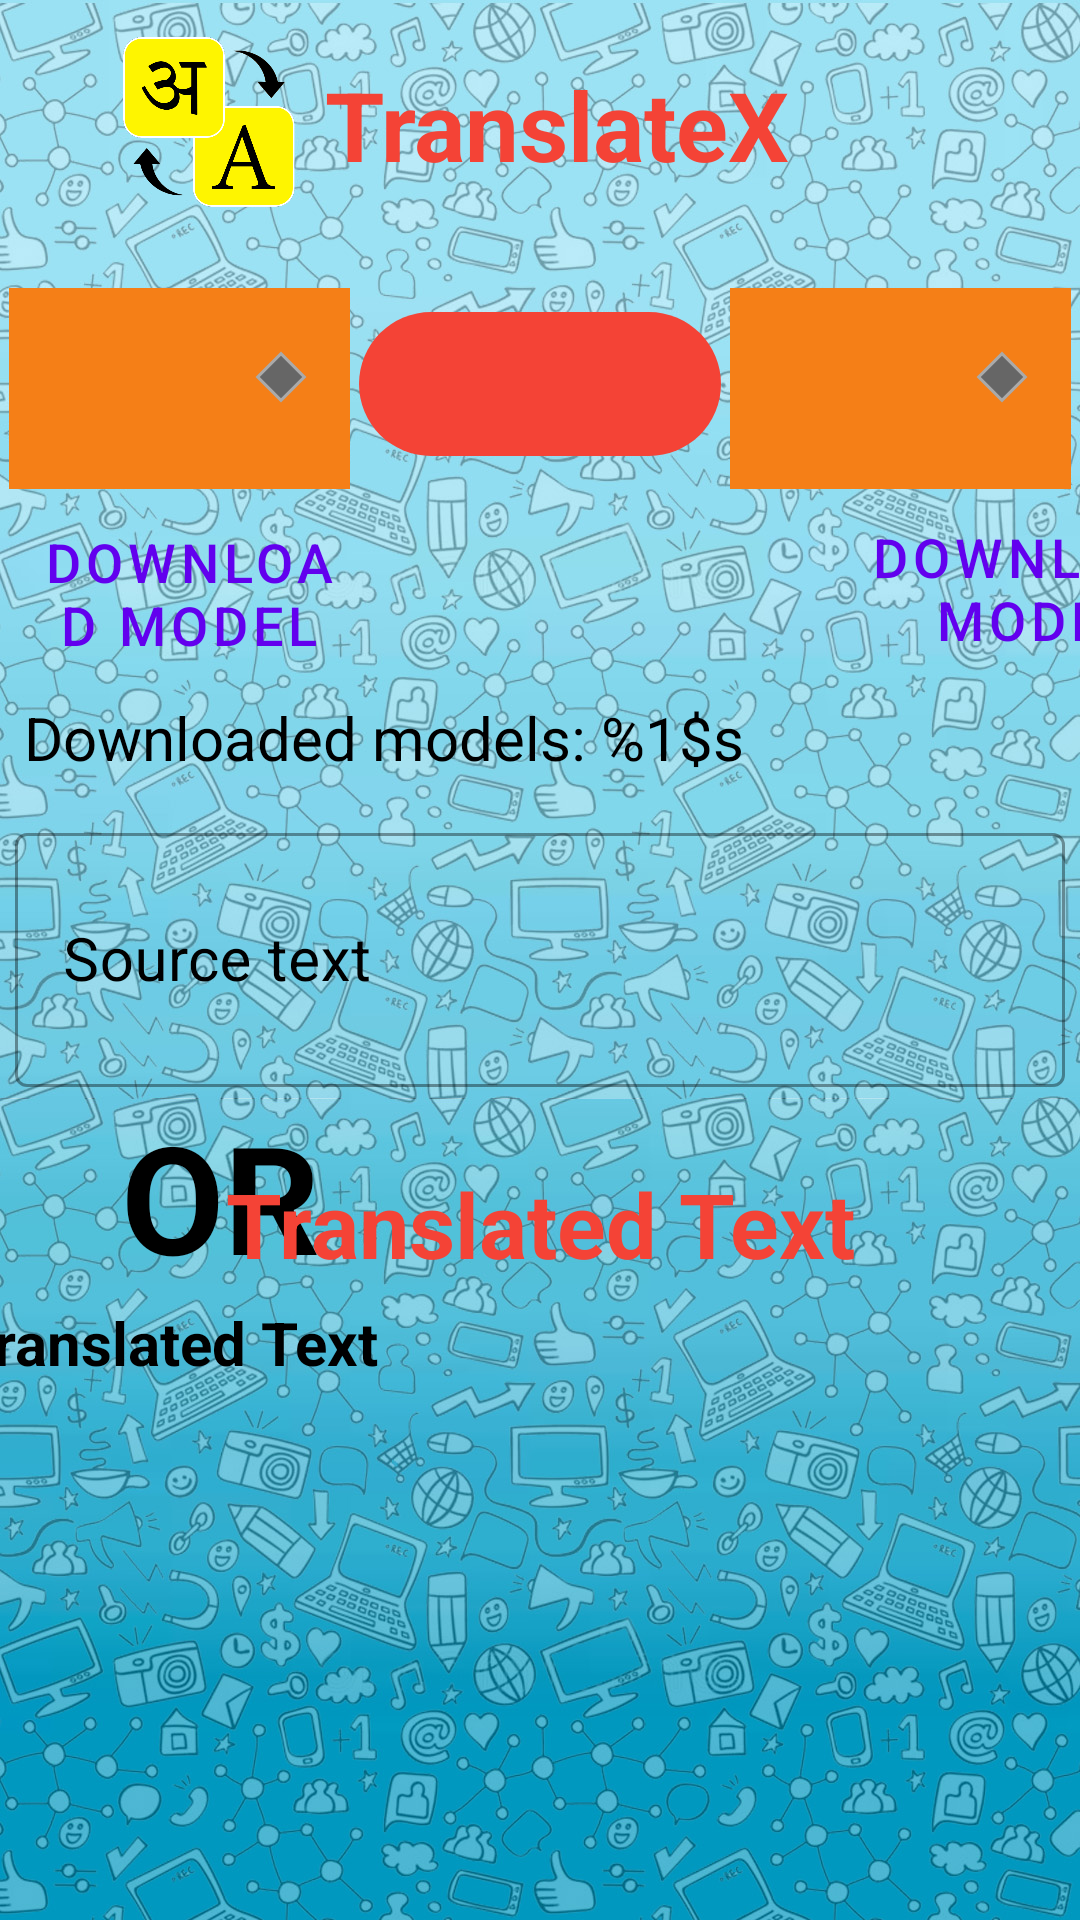

Produce the Android XML layout that renders to this screen, including the resource entries it uses.
<!-- AndroidManifest.xml: application theme Theme.TranslateX -->
<!-- res/layout/translate_fragment.xml -->
<?xml version="1.0" encoding="utf-8"?>
<androidx.constraintlayout.widget.ConstraintLayout xmlns:android="http://schemas.android.com/apk/res/android"
    xmlns:app="http://schemas.android.com/apk/res-auto"

    android:id="@+id/main"
    android:layout_width="match_parent"
    android:layout_height="match_parent"
    android:background="@drawable/background">

    <LinearLayout
        android:id="@+id/Heading"
        android:layout_width="419dp"
        android:layout_height="83dp"
        android:gravity="center"
        android:orientation="horizontal"
        app:layout_constraintEnd_toEndOf="parent"
        app:layout_constraintHorizontal_bias="0.0"
        app:layout_constraintTop_toTopOf="parent"
        app:layout_constraintVertical_bias="0.012">

        <ImageView
            android:layout_width="62dp"
            android:layout_height="72dp"
            android:layout_gravity="center"
            android:layout_marginEnd="4dp"
            android:src="@drawable/logo" />

        <TextView
            android:layout_width="wrap_content"
            android:layout_height="wrap_content"
            android:layout_gravity="center"
            android:layout_marginStart="4dp"
            android:text="@string/app_name"
            android:textColor="@color/red"
            android:textSize="32sp"
            android:textStyle="bold" />

    </LinearLayout>

    <LinearLayout
        android:id="@+id/linearLayout"
        android:layout_width="match_parent"
        android:layout_height="70dp"
        android:layout_marginTop="10dp"
        android:orientation="horizontal"
        android:weightSum="3"
        app:layout_constraintTop_toBottomOf="@+id/Heading">

        <Spinner
            android:id="@+id/sourceLangSelector"
            style="@style/Widget.AppCompat.Spinner.DropDown"
            android:layout_width="81dp"
            android:layout_height="70dp"
            android:layout_margin="3dp"
            android:layout_weight="1"
            android:background="@drawable/spinner_background"
            android:gravity="center"
            android:padding="3dp"
            android:soundEffectsEnabled="true" />

        <com.google.android.material.button.MaterialButton
            android:id="@+id/buttonSwitchLang"
            style="@style/IconOnlyButton"
            android:layout_width="wrap_content"
            android:layout_height="wrap_content"
            android:layout_gravity="center"
            android:layout_weight="1"
            android:background="@drawable/ic_button_background"
            android:text=""
            android:textStyle="bold"
            app:backgroundTint="@color/red"
            app:icon="@drawable/ic_baseline_compare_arrows_24"
            app:iconSize="38dp"
            app:tint="@color/black" />

        <Spinner
            android:id="@+id/targetLangSelector"
            style="@style/Widget.AppCompat.Spinner.DropDown"
            android:layout_width="81dp"
            android:layout_height="70dp"
            android:layout_margin="3dp"
            android:layout_weight="1"
            android:background="@drawable/spinner_background"
            android:gravity="center"
            android:soundEffectsEnabled="true" />

    </LinearLayout>

    <ToggleButton
        android:id="@+id/buttonSyncSource"
        style="@style/Widget.MaterialComponents.Button.TextButton"
        android:layout_width="126dp"
        android:layout_height="wrap_content"
        android:layout_marginTop="78dp"
        android:textOff="@string/download_model"
        android:textOn="@string/delete_model"
        android:textSize="18sp"
        app:layout_constraintEnd_toEndOf="parent"
        app:layout_constraintHorizontal_bias="0.0"
        app:layout_constraintStart_toStartOf="parent"
        app:layout_constraintTop_toTopOf="@+id/linearLayout"
        app:layout_constraintVertical_bias="0.019" />

    <ToggleButton
        android:id="@+id/buttonSyncTarget"
        style="@style/Widget.MaterialComponents.Button.TextButton"
        android:layout_width="127dp"
        android:layout_height="wrap_content"
        android:layout_marginStart="156dp"
        android:layout_marginTop="76dp"
        android:textOff="@string/download_model"
        android:textOn="@string/delete_model"
        android:textSize="18sp"
        app:layout_constraintBottom_toTopOf="@+id/downloadedModels"
        app:layout_constraintHorizontal_bias="1"
        app:layout_constraintStart_toEndOf="@+id/buttonSyncSource"
        app:layout_constraintTop_toTopOf="@+id/linearLayout"
        app:layout_constraintVertical_bias="0.017" />

    <TextView
        android:id="@+id/downloadedModels"
        android:layout_width="match_parent"
        android:layout_height="wrap_content"
        android:layout_marginStart="8dp"
        android:layout_marginTop="8dp"
        android:layout_marginEnd="8dp"
        android:text="@string/downloaded_models_label"
        android:textColor="@color/black"
        android:textSize="20sp"
        app:layout_constraintHorizontal_bias="1"
        app:layout_constraintTop_toBottomOf="@+id/buttonSyncSource"
        app:layout_constraintVertical_bias="0.021" />

    <com.google.android.material.textfield.TextInputLayout
        android:id="@+id/textInputLayout"
        style="@style/Widget.MaterialComponents.TextInputLayout.OutlinedBox"
        android:layout_width="match_parent"
        android:layout_height="100dp"
        android:layout_marginTop="35dp"
        android:padding="5dp"
        android:textColorHint="@color/black"
        app:hintTextColor="@color/black"
        app:layout_constraintTop_toTopOf="@+id/downloadedModels">

        <com.google.android.material.textfield.TextInputEditText
            android:id="@+id/sourceText"
            android:layout_width="match_parent"
            android:layout_height="match_parent"
            android:ems="10"
            android:hint="@string/source_text_hint"
            android:inputType="none|text|textMultiLine|textImeMultiLine"
            android:textColor="@color/black"
            android:textColorHint="@color/black"
            android:textSize="20sp" />

        <TextView
            android:layout_width="match_parent"
            android:layout_height="wrap_content"
            android:layout_marginBottom="112dp"
            android:gravity="center"
            android:text="OR"
            android:textAlignment="center"
            android:textAllCaps="true"
            android:textColor="@color/black"
            android:textSize="30sp"
            android:textStyle="bold" />

    </com.google.android.material.textfield.TextInputLayout>

    <LinearLayout
        android:id="@+id/ORHeading"
        android:layout_width="match_parent"
        android:layout_height="wrap_content"
        android:layout_marginStart="20dp"
        android:layout_marginEnd="20dp"
        android:orientation="horizontal"
        android:weightSum="3"
        app:layout_constraintBottom_toBottomOf="@+id/TranslatedTextHeading"

        app:layout_constraintHorizontal_bias="1"
        app:layout_constraintTop_toBottomOf="@+id/textInputLayout"
        app:layout_constraintVertical_bias="0.467">

        <TextView
            android:layout_width="70dp"
            android:layout_height="70dp"
            android:layout_margin="10dp"
            android:layout_weight="1"
            android:gravity="center"
            android:text="OR"
            android:textAlignment="center"
            android:textColor="@color/black"
            android:textSize="50dp"
            android:textStyle="bold" />

        <ImageView
            android:id="@+id/mic"
            android:layout_width="70dp"
            android:layout_height="70dp"
            android:layout_margin="10dp"
            android:layout_weight="1"
            android:gravity="center"
            android:padding="3dp"
            android:src="@drawable/ic_mic"
            app:tint="@color/black" />

        <ImageView
            android:id="@+id/camera"
            android:layout_width="70dp"
            android:layout_height="70dp"
            android:layout_margin="10dp"
            android:layout_weight="1"
            android:gravity="center"
            android:padding="3dp"
            android:src="@drawable/ic_camera"
            app:tint="@color/black" />

    </LinearLayout>

    <TextView
        android:id="@+id/TranslatedTextHeading"
        android:layout_width="match_parent"
        android:layout_height="wrap_content"
        android:layout_marginBottom="4dp"
        android:gravity="center"
        android:text="@string/translated_text"
        android:textColor="@color/red"
        android:textSize="30sp"
        android:textStyle="bold"
        app:layout_constraintBottom_toBottomOf="@+id/textInputLayout"
        app:layout_constraintBottom_toTopOf="@+id/targetText" />

    <TextView
        android:id="@+id/targetText"
        style="@style/Widget.MaterialComponents.TextInputLayout.OutlinedBox"
        android:layout_width="392dp"
        android:layout_height="208dp"
        android:padding="2dp"
        android:gravity="top"
        android:hint="@string/translated_text_hint"
        android:textColor="@color/black"
        android:textColorHint="@color/black"
        android:textSize="20sp"
        android:textStyle="bold"
        app:layout_constraintBottom_toBottomOf="parent"
        app:layout_constraintEnd_toEndOf="parent"
        app:layout_constraintStart_toStartOf="parent" />
</androidx.constraintlayout.widget.ConstraintLayout>
<!-- resources referenced by this layout -->
<resources>
  <color name="black">#FF000000</color>
  <color name="red">#F44336</color>
  <!-- drawable background: jpg bitmap (drawable-v24, 597792 bytes) -->
  <!-- drawable ic_button_background (drawable) -->
  <?xml version="1.0" encoding="utf-8"?>
  <shape android:shape="rectangle" xmlns:android="http://schemas.android.com/apk/res/android">
      <solid android:color="@color/green"/>
      <corners android:radius="25dp"/>
  
  </shape>
  <!-- drawable logo: png bitmap (drawable, 39504 bytes) -->
  <!-- drawable spinner_background (drawable) -->
  <?xml version="1.0" encoding="utf-8"?>
  <layer-list xmlns:android="http://schemas.android.com/apk/res/android">
      <item>
          <color android:color="@color/yellow" />
      </item>
      <item android:gravity="center_vertical|right" android:right="8dp">
          <layer-list>
              <item android:width="12dp" android:height="12dp" android:gravity="center" android:bottom="10dp">
                  <rotate
                      android:fromDegrees="45"
                      android:toDegrees="45">
                      <shape android:shape="rectangle">
                          <solid android:color="#666666" />
                          <stroke android:color="#aaaaaa" android:width="1dp"/>
                      </shape>
                  </rotate>
              </item>
              <item android:width="30dp" android:height="10dp" android:bottom="21dp" android:gravity="center">
                  <shape android:shape="rectangle">
                      />
                  </shape>
              </item>
          </layer-list>
      </item>
  </layer-list>
  <string name="app_name">TranslateX</string>
  <string name="delete_model">Delete Model</string>
  <string name="download_model">Download Model</string>
  <string name="downloaded_models_label">Downloaded models: %1$s</string>
  <string name="source_text_hint">Source text</string>
  <string name="translated_text">Translated Text</string>
  <string name="translated_text_hint">Translated Text</string>
  <style name="IconOnlyButton" parent="Widget.MaterialComponents.Button.OutlinedButton">
          <item name="iconPadding">0dp</item>
          <item name="iconGravity">textStart</item>
      </style>
  <style name="Theme.TranslateX" parent="Theme.MaterialComponents.DayNight.NoActionBar">
          
          <item name="colorPrimary">@color/purple_500</item>
          <item name="colorPrimaryVariant">@color/purple_700</item>
          <item name="colorOnPrimary">@color/white</item>
          
          <item name="colorSecondary">@color/teal_200</item>
          <item name="colorSecondaryVariant">@color/teal_700</item>
          <item name="colorOnSecondary">@color/black</item>
          
          <item name="android:statusBarColor" tools:targetApi="l">?attr/colorPrimaryVariant</item>
  
          <item name="spinnerStyle">@style/Widget.App.Spinner</item>
          <item name="android:spinnerStyle">@style/Widget.App.Spinner</item>
          
      </style>
  <color name="green">#04ED04</color>
  <color name="yellow">#F57F17</color>
  <color name="purple_500">#FF6200EE</color>
  <color name="purple_700">#FF3700B3</color>
  <color name="white">#FFFFFFFF</color>
  <color name="teal_200">#FF03DAC5</color>
  <color name="teal_700">#FF018786</color>
  <style name="Widget.App.Spinner" parent="@style/Widget.AppCompat.Spinner">
          <item name="overlapAnchor">true</item>
          <item name="android:background">@drawable/spinner_background</item>
      </style>
</resources>
